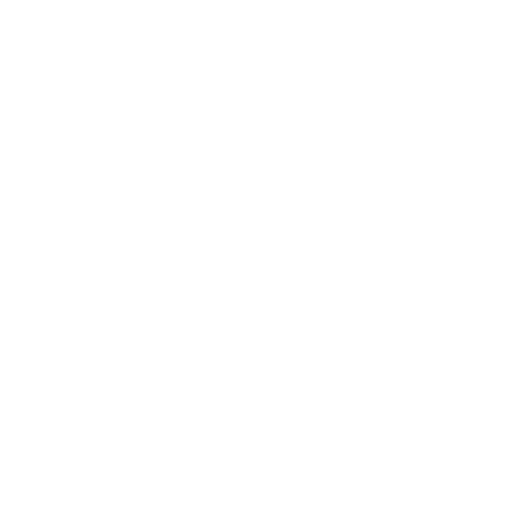
t = 0.00 s
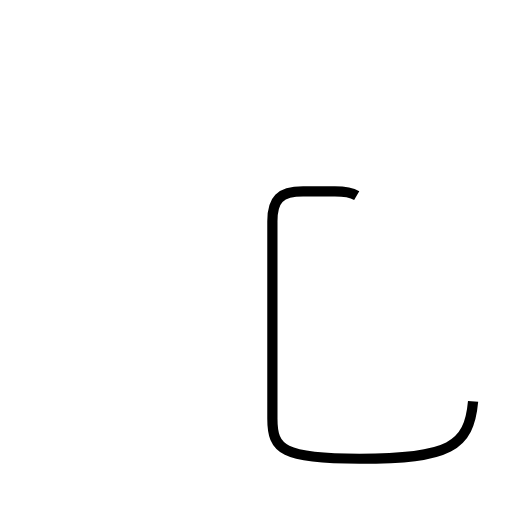
t = 1.63 s
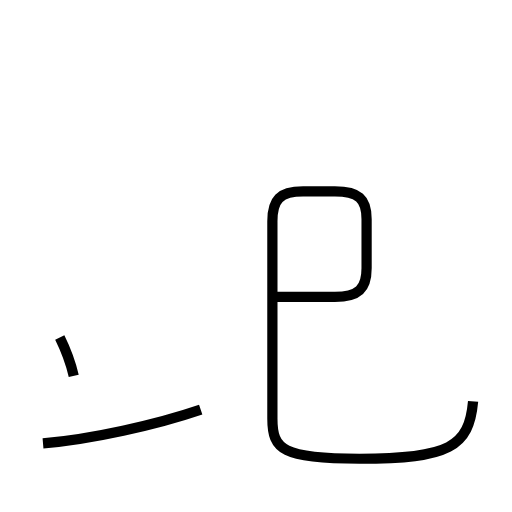
t = 2.77 s
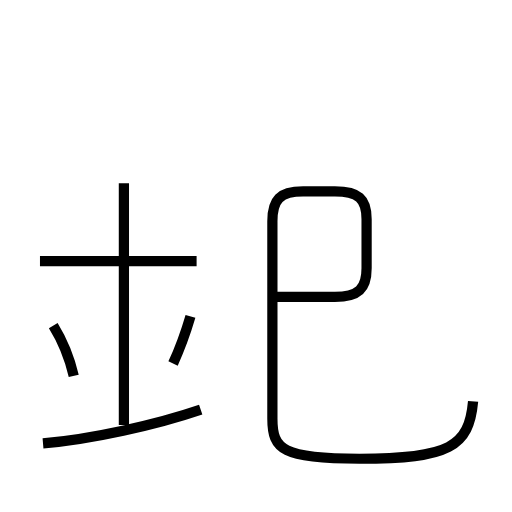
t = 4.12 s
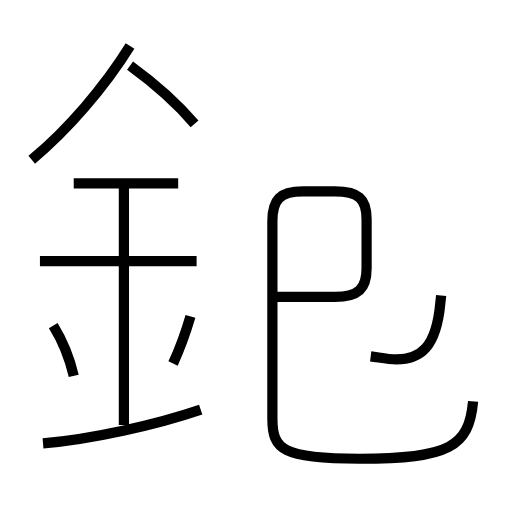
t = 5.46 s
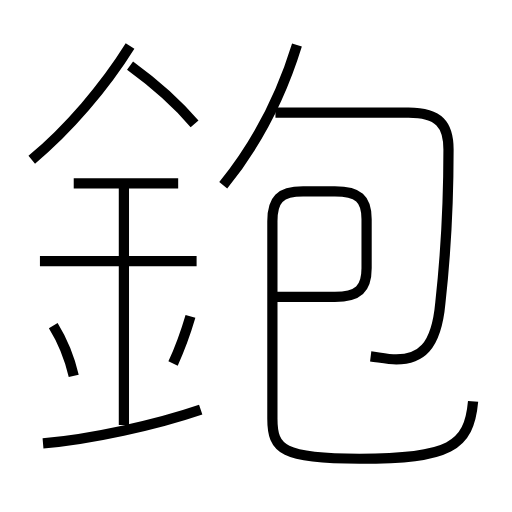
t = 6.93 s

The animated SVG that drew these frames (rendered in a browser with its animation timeline set to each time). Animation: 11 SMIL elements (animate=11); one cycle of 6.93 s.

<?xml version='1.0' encoding='utf-8'?>
<svg viewBox="0.0 -6.0 50.0 50.0" version="1.1" xmlns="http://www.w3.org/2000/svg"><rect x="-1000" y="-1000" width="2000" height="2000" stroke="white" fill="white" /><g style="fill:none;stroke:#000000;stroke-width:1"><path d="M 46.2 -4.8 C 45.8 -0.4 43.9 0.8 35.1 0.8 C 27.6 0.8 26.6 -0.1 26.6 -3.1 L 26.6 -22.4 C 26.6 -24.5 27.3 -25.3 29.6 -25.3 L 32.7 -25.3 C 35.0 -25.3 35.8 -24.6 35.8 -22.6 L 35.8 -17.8 C 35.8 -15.8 35.0 -15.0 32.7 -15.0 L 26.9 -15.0 " transform="translate(0.0 38.0)" stroke-dasharray="72.5342149158125" stroke-dashoffset="72.5342149158125"><animate attributeName="stroke-dashoffset" from="72.5342149158125" to="0" dur="2.1760264474743747s" begin="0s" fill="freeze" /></path><path d="M 4.2 -0.7 C 8.9 -1.1 15.2 -2.5 19.6 -4.0 " transform="translate(0.0 38.0)" stroke-dasharray="15.781977872369337" stroke-dashoffset="15.781977872369337"><animate attributeName="stroke-dashoffset" from="15.781977872369337" to="0" dur="0.4734593361710801s" begin="2.1760264474743747s" fill="freeze" /></path><path d="M 7.2 -7.3 C 6.8 -9.0 6.0 -10.9 5.2 -12.2 " transform="translate(0.0 38.0)" stroke-dasharray="5.312366148894571" stroke-dashoffset="5.312366148894571"><animate attributeName="stroke-dashoffset" from="5.312366148894571" to="0" dur="0.15937098446683715s" begin="2.6494857836454546s" fill="freeze" /></path><path d="M 12.1 -2.5 L 12.1 -26.1 " transform="translate(0.0 38.0)" stroke-dasharray="23.6" stroke-dashoffset="23.6"><animate attributeName="stroke-dashoffset" from="23.6" to="0" dur="0.708s" begin="2.8088567681122916s" fill="freeze" /></path><path d="M 16.9 -8.5 C 17.5 -9.8 18.1 -11.4 18.6 -13.1 " transform="translate(0.0 38.0)" stroke-dasharray="4.908265456390707" stroke-dashoffset="4.908265456390707"><animate attributeName="stroke-dashoffset" from="4.908265456390707" to="0" dur="0.1472479636917212s" begin="3.5168567681122918s" fill="freeze" /></path><path d="M 19.2 -18.5 L 3.9 -18.5 " transform="translate(0.0 38.0)" stroke-dasharray="15.299999999999999" stroke-dashoffset="15.299999999999999"><animate attributeName="stroke-dashoffset" from="15.299999999999999" to="0" dur="0.45899999999999996s" begin="3.664104731804013s" fill="freeze" /></path><path d="M 17.4 -26.1 L 7.2 -26.1 " transform="translate(0.0 38.0)" stroke-dasharray="10.2" stroke-dashoffset="10.2"><animate attributeName="stroke-dashoffset" from="10.2" to="0" dur="0.306s" begin="4.123104731804013s" fill="freeze" /></path><path d="M 3.1 -28.4 C 6.7 -31.4 10.2 -35.5 12.7 -39.5 " transform="translate(0.0 38.0)" stroke-dasharray="14.73293689597135" stroke-dashoffset="14.73293689597135"><animate attributeName="stroke-dashoffset" from="14.73293689597135" to="0" dur="0.4419881068791405s" begin="4.429104731804013s" fill="freeze" /></path><path d="M 19.0 -31.9 C 17.4 -33.8 14.9 -36.0 12.7 -37.6 " transform="translate(0.0 38.0)" stroke-dasharray="8.513866336147764" stroke-dashoffset="8.513866336147764"><animate attributeName="stroke-dashoffset" from="8.513866336147764" to="0" dur="0.2554159900844329s" begin="4.871092838683153s" fill="freeze" /></path><path d="M 36.2 -9.2 C 37.0 -9.1 37.9 -8.9 38.7 -8.9 C 41.0 -8.9 42.6 -10.0 43.0 -14.4 C 43.5 -18.9 43.8 -24.0 43.8 -29.4 C 43.8 -31.8 42.9 -33.0 39.9 -33.0 L 26.9 -33.0 " transform="translate(0.0 38.0)" stroke-dasharray="44.60424280572933" stroke-dashoffset="44.60424280572933"><animate attributeName="stroke-dashoffset" from="44.60424280572933" to="0" dur="1.3381272841718799s" begin="5.126508828767586s" fill="freeze" /></path><path d="M 21.8 -25.9 C 24.8 -29.6 27.4 -34.4 29.0 -39.6" transform="translate(0.0 38.0)" stroke-dasharray="15.568393063873348" stroke-dashoffset="15.568393063873348"><animate attributeName="stroke-dashoffset" from="15.568393063873348" to="0" dur="0.46705179191620044s" begin="6.464636112939466s" fill="freeze" /></path></g></svg>
